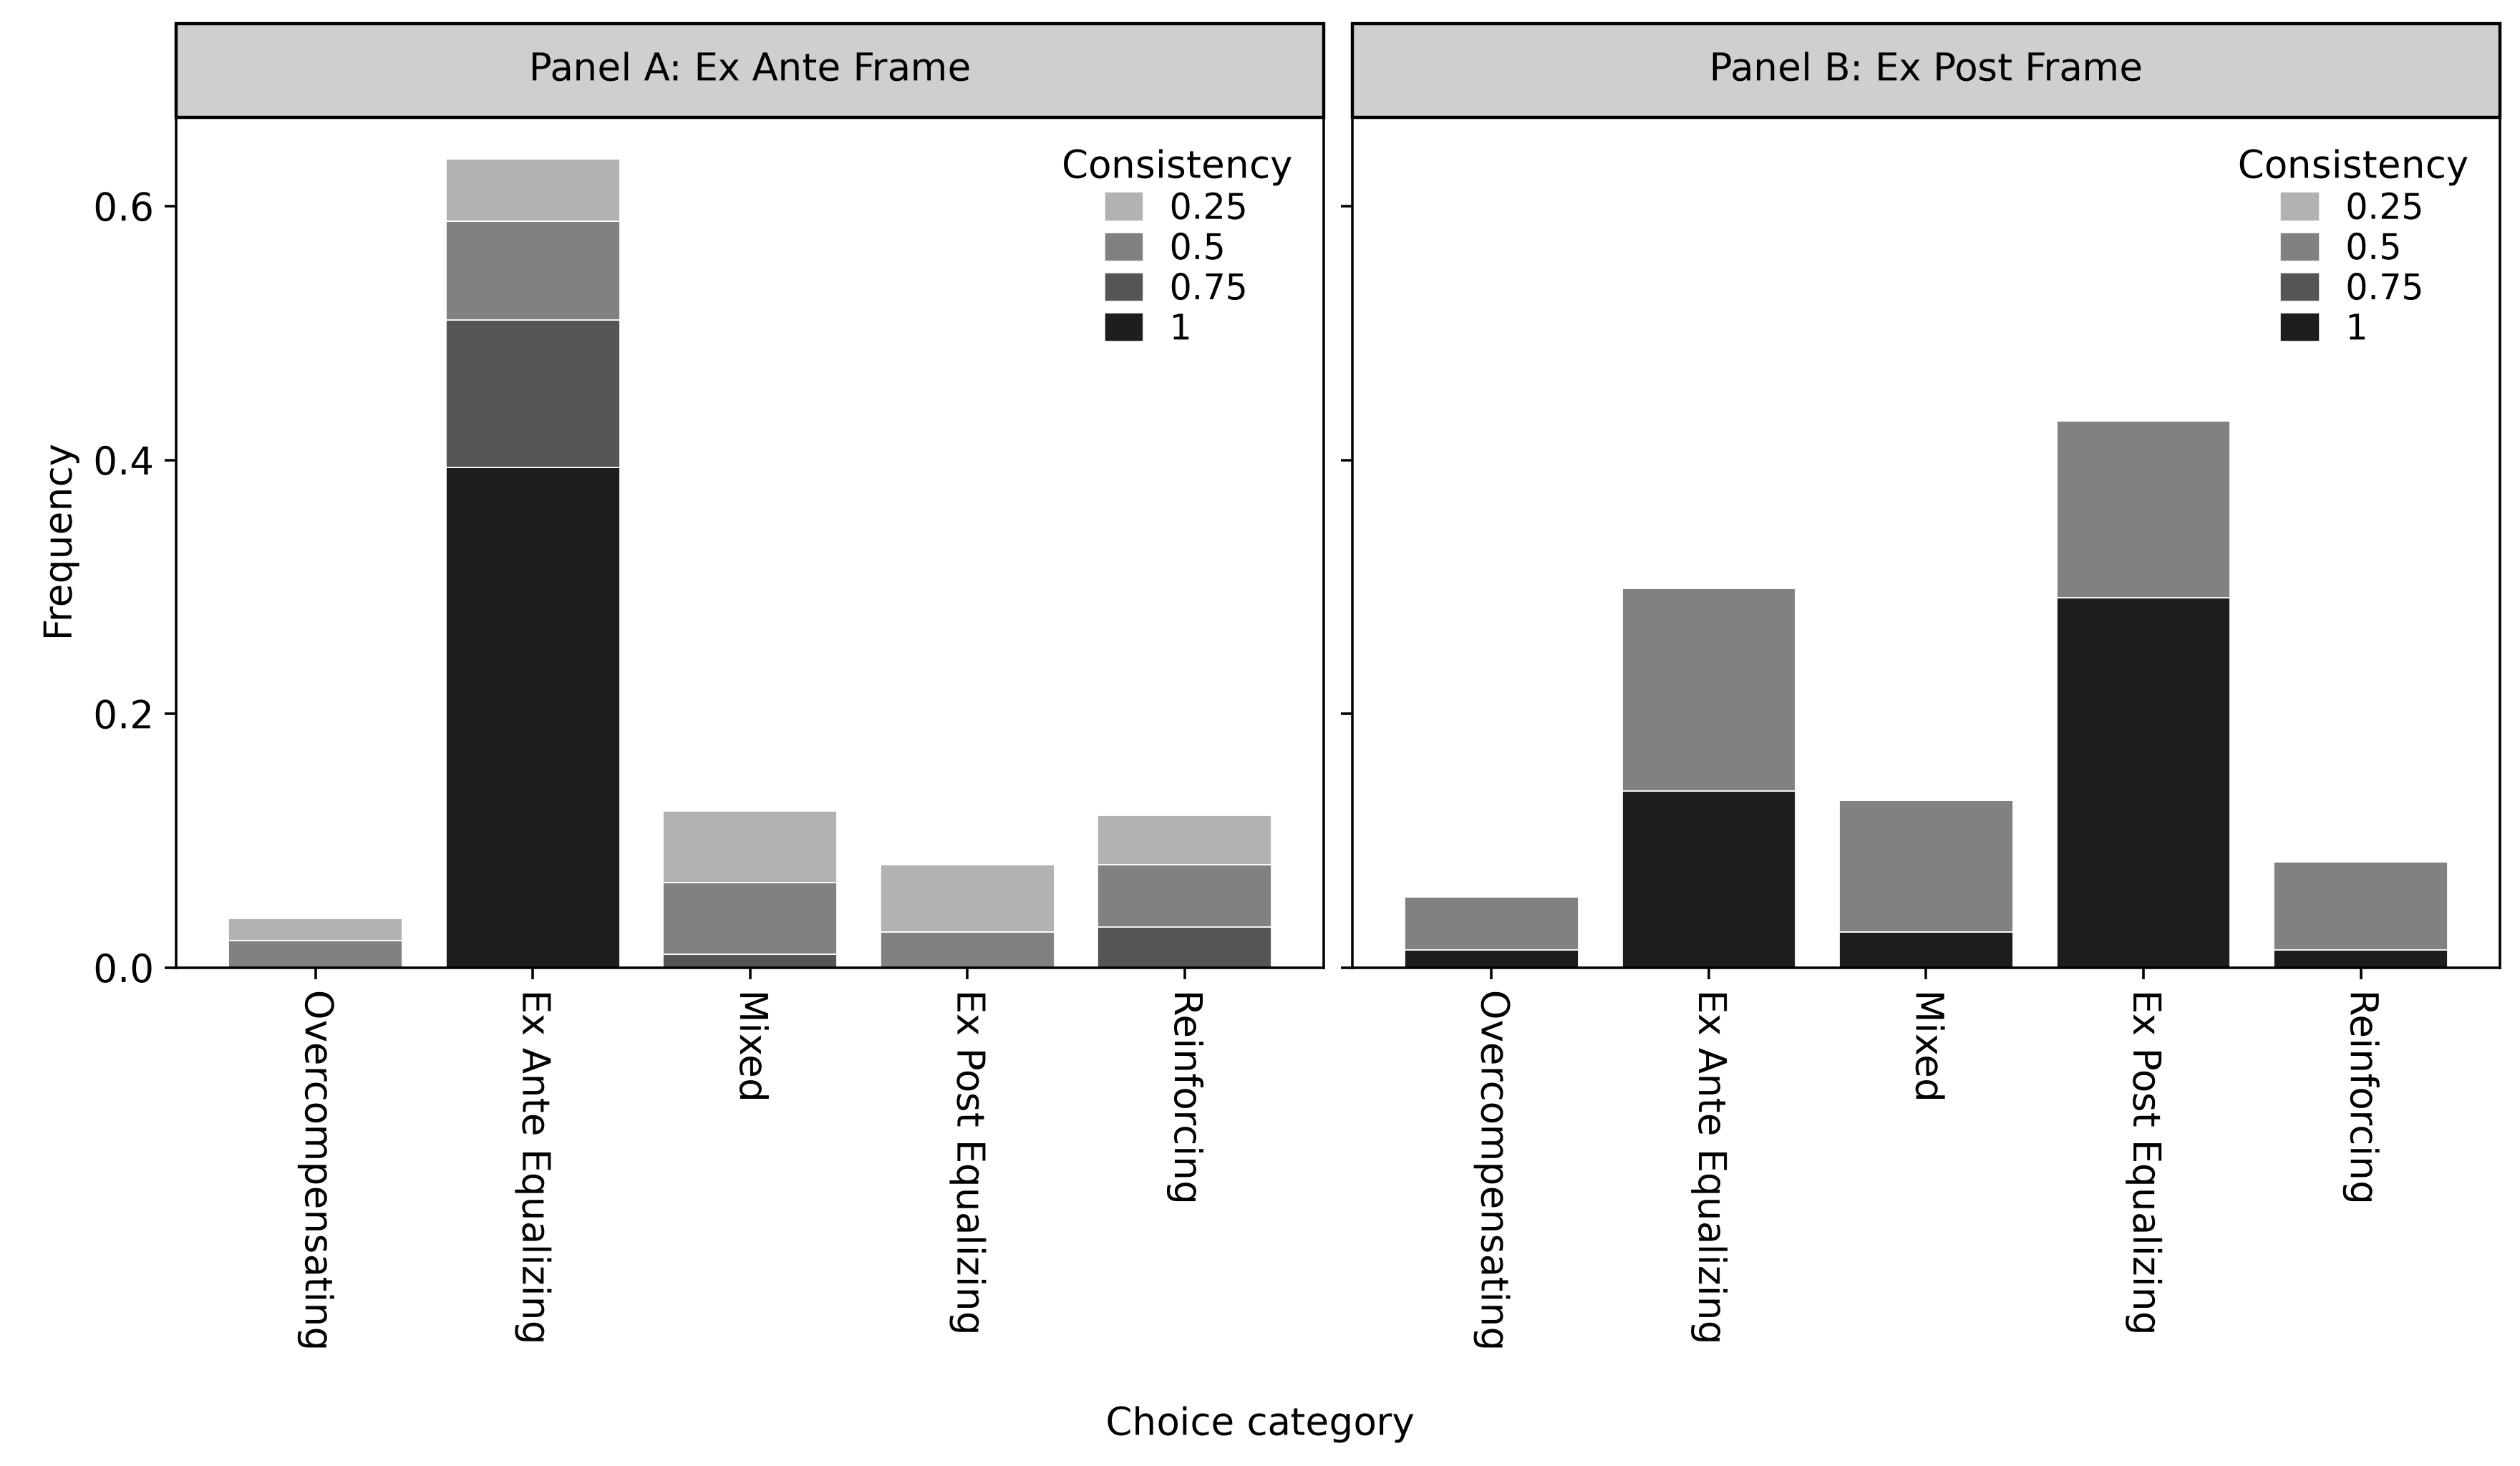

Data behind this chart, as committed beside it:
treatment, period, category, consistency, count, percent, n_players, n_respondents, n_choices
4A_4AR, 1-4, overcompensating, 0.25, 5, 1.761, 71, 71, 284
4A_4AR, 1-4, overcompensating, 0.5, 6, 2.113, 71, 71, 284
4A_4AR, 1-4, overcompensating, 0.75, 0, 0.0, 71, 71, 284
4A_4AR, 1-4, overcompensating, 1.0, 0, 0.0, 71, 71, 284
4A_4AR, 1-4, ex_ante_equalizing, 0.25, 14, 4.93, 71, 71, 284
4A_4AR, 1-4, ex_ante_equalizing, 0.5, 22, 7.746, 71, 71, 284
4A_4AR, 1-4, ex_ante_equalizing, 0.75, 33, 11.62, 71, 71, 284
4A_4AR, 1-4, ex_ante_equalizing, 1.0, 112, 39.44, 71, 71, 284
4A_4AR, 1-4, mixed, 0.25, 16, 5.634, 71, 71, 284
4A_4AR, 1-4, mixed, 0.5, 16, 5.634, 71, 71, 284
4A_4AR, 1-4, mixed, 0.75, 3, 1.056, 71, 71, 284
4A_4AR, 1-4, mixed, 1.0, 0, 0.0, 71, 71, 284
4A_4AR, 1-4, ex_post_equalizing, 0.25, 15, 5.282, 71, 71, 284
4A_4AR, 1-4, ex_post_equalizing, 0.5, 8, 2.817, 71, 71, 284
4A_4AR, 1-4, ex_post_equalizing, 0.75, 0, 0.0, 71, 71, 284
4A_4AR, 1-4, ex_post_equalizing, 1.0, 0, 0.0, 71, 71, 284
4A_4AR, 1-4, reinforcing, 0.25, 11, 3.873, 71, 71, 284
4A_4AR, 1-4, reinforcing, 0.5, 14, 4.93, 71, 71, 284
4A_4AR, 1-4, reinforcing, 0.75, 9, 3.169, 71, 71, 284
4A_4AR, 1-4, reinforcing, 1.0, 0, 0.0, 71, 71, 284
4P_4AR, 1-4, overcompensating, 0.5, 6, 4.167, 72, 72, 144
4P_4AR, 1-4, overcompensating, 1.0, 2, 1.389, 72, 72, 144
4P_4AR, 1-4, ex_ante_equalizing, 0.5, 23, 15.97, 72, 72, 144
4P_4AR, 1-4, ex_ante_equalizing, 1.0, 20, 13.89, 72, 72, 144
4P_4AR, 1-4, mixed, 0.5, 15, 10.42, 72, 72, 144
4P_4AR, 1-4, mixed, 1.0, 4, 2.778, 72, 72, 144
4P_4AR, 1-4, ex_post_equalizing, 0.5, 20, 13.89, 72, 72, 144
4P_4AR, 1-4, ex_post_equalizing, 1.0, 42, 29.17, 72, 72, 144
4P_4AR, 1-4, reinforcing, 0.5, 10, 6.944, 72, 72, 144
4P_4AR, 1-4, reinforcing, 1.0, 2, 1.389, 72, 72, 144
